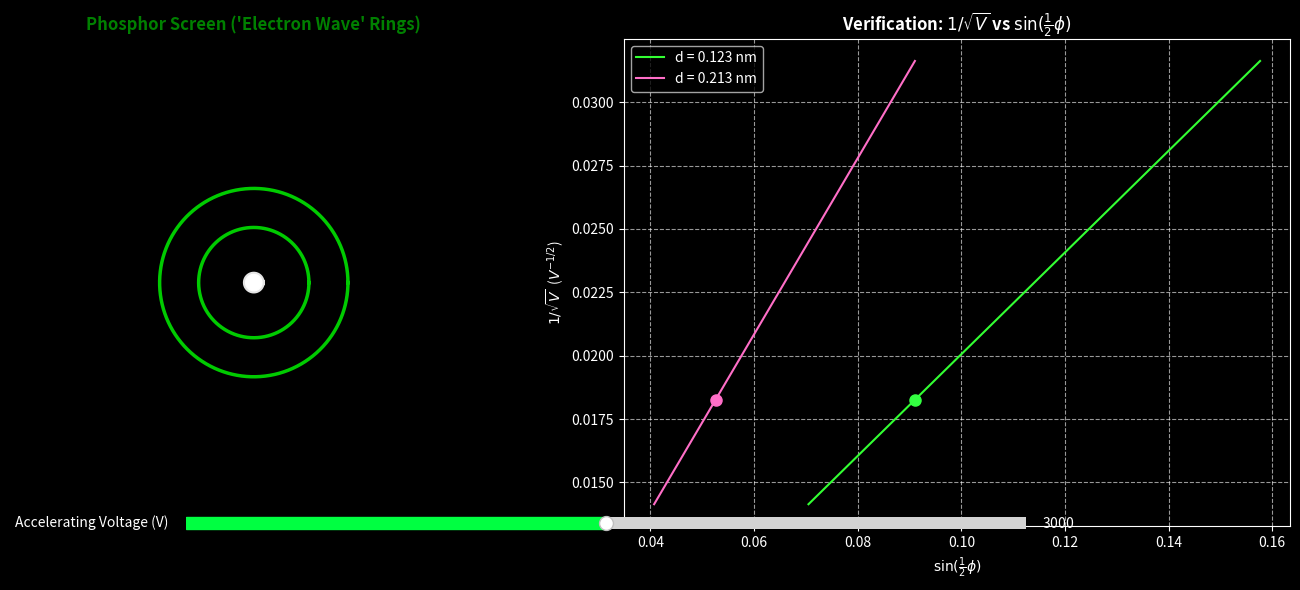

Python code for this plot:
import numpy as np
import matplotlib.pyplot as plt
from matplotlib.widgets import Slider
import scipy.constants as const

plt.style.use('dark_background')

G_ACCENT = '#00ff41'
G_ORANGE = '#ff9100'

# ==========================================
# TASK 6: Electron Diffraction App
# ==========================================

# Constants
h = const.h
m_e = const.m_e
e = const.e

# Graphite atomic spacings (meters)
d1 = 0.123e-9
d2 = 0.213e-9

# Spherical tube radius (meters)
r_tube = 65e-3 

def calculate_diffraction(V):
    """Calculates ring radii and sin(phi/2) for a given voltage."""
    # De Broglie wavelength
    lambda_e = h / np.sqrt(2 * m_e * e * V)
    
    # Scattering angles (phi)
    sin_half_phi1 = lambda_e / (2 * d1)
    sin_half_phi2 = lambda_e / (2 * d2)
    
    phi1 = 2 * np.arcsin(sin_half_phi1)
    phi2 = 2 * np.arcsin(sin_half_phi2)
    
    # Ring radii on the screen (x = r * sin(2*phi))
    x1 = r_tube * np.sin(2 * phi1)
    x2 = r_tube * np.sin(2 * phi2)
    
    return (x1, x2), (sin_half_phi1, sin_half_phi2)

# Set up the figure and grid layout
fig = plt.figure(figsize=(14, 6))
plt.subplots_adjust(bottom=0.25)
ax_screen = fig.add_subplot(121)
ax_graph = fig.add_subplot(122)

# ------------------------------------------
# Panel 1: Phosphor Screen Visualization
# ------------------------------------------
ax_screen.set_facecolor('black')
ax_screen.set_xlim(-0.06, 0.06)
ax_screen.set_ylim(-0.06, 0.06)
ax_screen.set_aspect('equal')
ax_screen.set_title("Phosphor Screen ('Electron Wave' Rings)", color='green', fontweight='bold')
ax_screen.axis('off')

# Central beam glow
theta = np.linspace(0, 2*np.pi, 500)
ax_screen.plot(0.002 * np.cos(theta), 0.002 * np.sin(theta), color='white', linewidth=4, alpha=0.9)
ax_screen.fill(0.002 * np.cos(theta), 0.002 * np.sin(theta), color='white')

# Initialize the rings
ring1, = ax_screen.plot([], [], color='lime', linewidth=2.5, alpha=0.8)
ring2, = ax_screen.plot([], [], color='lime', linewidth=2.5, alpha=0.8)

# ------------------------------------------
# Panel 2: 1/sqrt(V) vs sin(phi/2) Graph
# ------------------------------------------
# Generate theoretical lines for V ranging from 1kV to 5kV
V_range = np.linspace(1000, 5000, 200)
inv_sqrt_V_range = 1 / np.sqrt(V_range)

sin_half_phi1_range = (h / np.sqrt(2 * m_e * e * V_range)) / (2 * d1)
sin_half_phi2_range = (h / np.sqrt(2 * m_e * e * V_range)) / (2 * d2)

ax_graph.plot(sin_half_phi1_range, inv_sqrt_V_range, color='#33ff33', label='d = 0.123 nm')
ax_graph.plot(sin_half_phi2_range, inv_sqrt_V_range, color='#ff6ec7', label='d = 0.213 nm')

# Scatter points to track current voltage on the graph
point1, = ax_graph.plot([], [], 'o', color='#33ff41', markersize=8)
point2, = ax_graph.plot([], [], 'o', color='#ff6ec7', markersize=8)

ax_graph.set_title(r"Verification: $1/\sqrt{V}$ vs $\sin(\frac{1}{2}\phi)$", fontweight='bold')
ax_graph.set_xlabel(r"$\sin(\frac{1}{2}\phi)$")
ax_graph.set_ylabel(r"$1/\sqrt{V}$  ($V^{-1/2}$)")
ax_graph.legend()
ax_graph.grid(True, linestyle='--', alpha=0.6)

# ------------------------------------------
# Interactive Slider Setup
# ------------------------------------------
ax_slider = plt.axes([0.2, 0.1, 0.6, 0.04], facecolor='#2a2a2a')
voltage_slider = Slider(
    ax=ax_slider,
    label='Accelerating Voltage (V)',
    valmin=1000,
    valmax=5000,
    valinit=3000,
    valstep=50,
    color='#00ff41'
)

def update(val):
    V = voltage_slider.val
    radii, sin_half_phis = calculate_diffraction(V)
    
    # Update Screen Rings
    ring1.set_data(radii[0] * np.cos(theta), radii[0] * np.sin(theta))
    ring2.set_data(radii[1] * np.cos(theta), radii[1] * np.sin(theta))
    
    # Update Graph Points
    current_inv_sqrt_V = 1 / np.sqrt(V)
    point1.set_data([sin_half_phis[0]], [current_inv_sqrt_V])
    point2.set_data([sin_half_phis[1]], [current_inv_sqrt_V])
    
    fig.canvas.draw_idle()

# Initialize plot with starting values
update(3000)

voltage_slider.on_changed(update)
plt.tight_layout()
plt.show()
